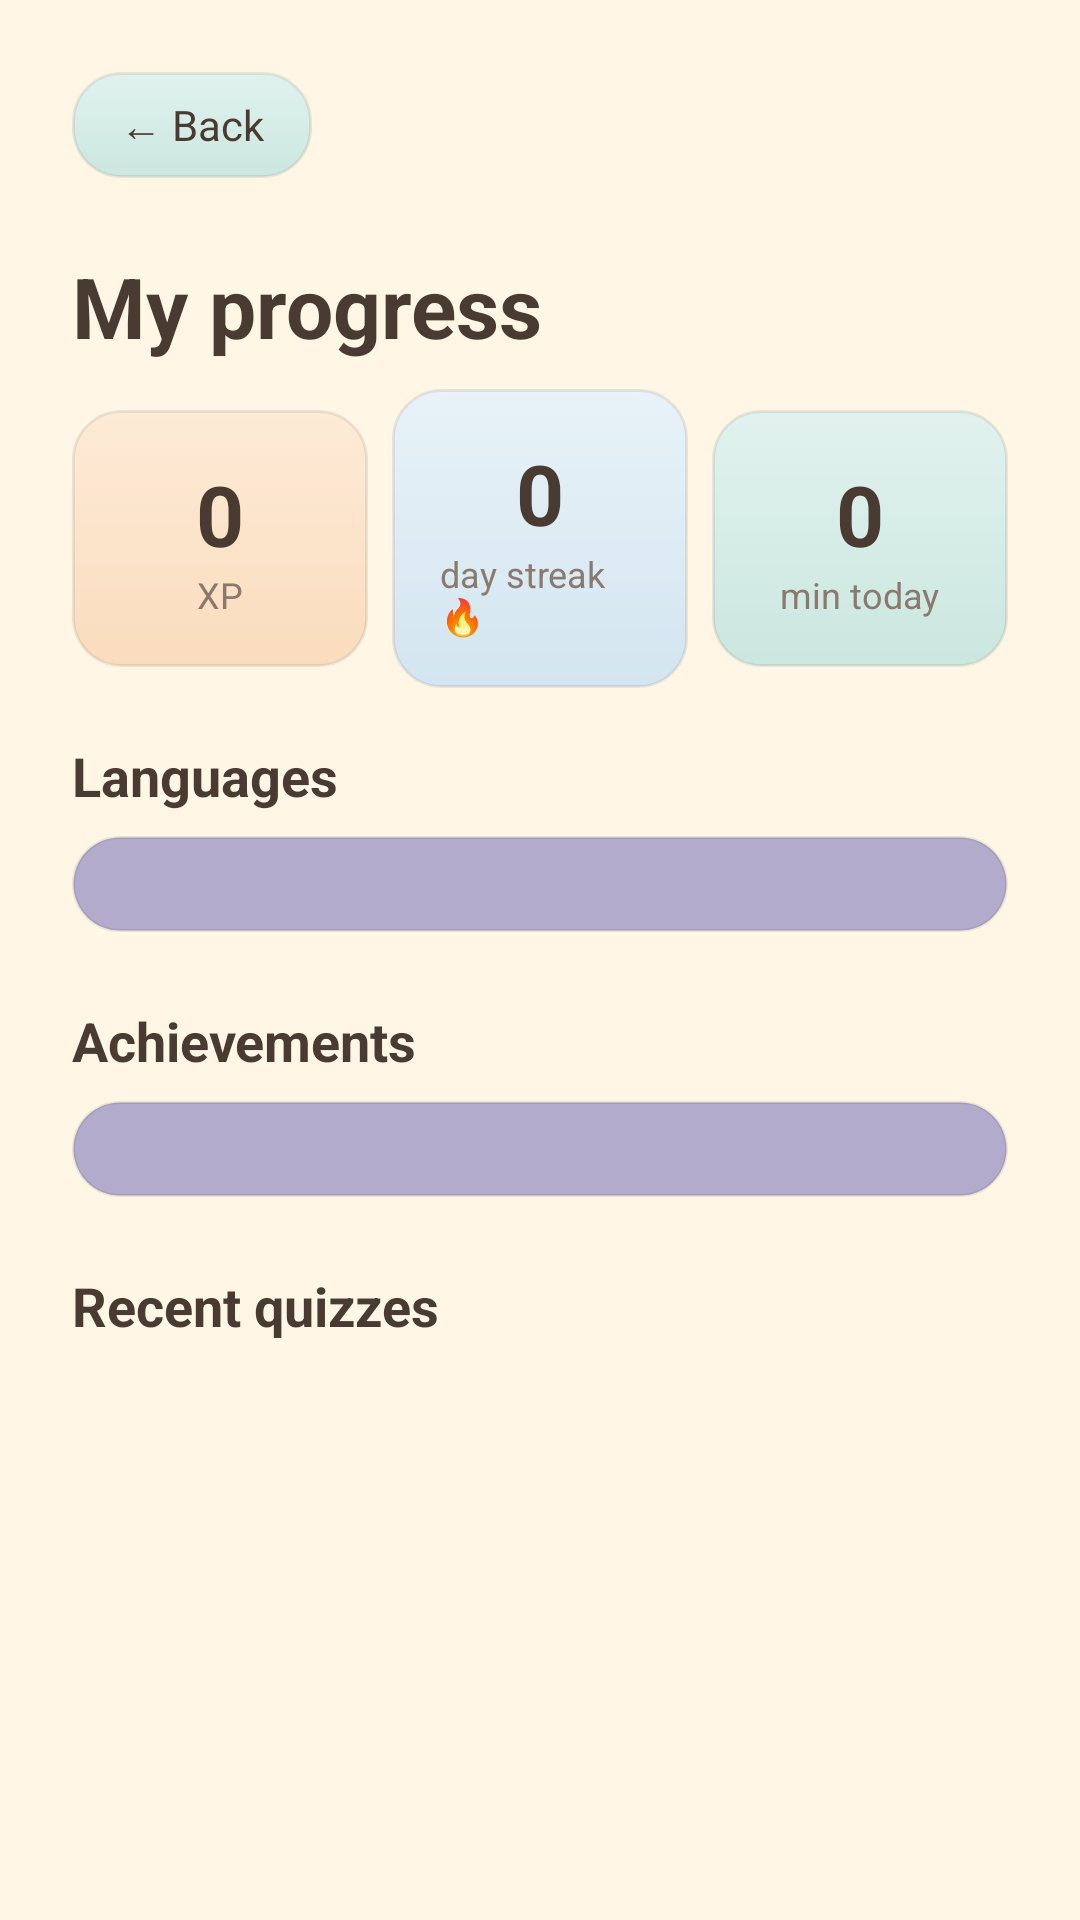

Here is an Android app screen rendered from its layout file. Give the layout XML and the strings, colors and styles it references.
<!-- AndroidManifest.xml: application theme Theme.LinguaPath -->
<!-- res/layout/activity_progress.xml -->
<?xml version="1.0" encoding="utf-8"?>
<androidx.core.widget.NestedScrollView
    xmlns:android="http://schemas.android.com/apk/res/android"
    xmlns:app="http://schemas.android.com/apk/res-auto"
    android:layout_width="match_parent"
    android:layout_height="match_parent"
    android:background="@color/cream"
    android:fillViewport="true"
    android:fitsSystemWindows="true">

    <androidx.constraintlayout.widget.ConstraintLayout
        android:layout_width="match_parent"
        android:layout_height="wrap_content"
        android:padding="24dp">

        <TextView
            android:id="@+id/buttonBack"
            android:layout_width="wrap_content"
            android:layout_height="wrap_content"
            android:background="@drawable/bg_card_sage"
            android:clickable="true"
            android:focusable="true"
            android:paddingStart="16dp"
            android:paddingTop="8dp"
            android:paddingEnd="16dp"
            android:paddingBottom="8dp"
            android:text="@string/back"
            android:textColor="@color/ink"
            android:textSize="14sp"
            app:layout_constraintStart_toStartOf="parent"
            app:layout_constraintTop_toTopOf="parent" />

        <TextView
            android:id="@+id/textProgressTitle"
            android:layout_width="wrap_content"
            android:layout_height="wrap_content"
            android:layout_marginTop="24dp"
            android:text="@string/progress_title"
            android:textColor="@color/ink"
            android:textSize="28sp"
            android:textStyle="bold"
            app:layout_constraintStart_toStartOf="parent"
            app:layout_constraintTop_toBottomOf="@id/buttonBack" />

        <LinearLayout
            android:id="@+id/tileXp"
            android:layout_width="0dp"
            android:layout_height="wrap_content"
            android:layout_marginTop="16dp"
            android:layout_marginEnd="4dp"
            android:background="@drawable/bg_card_peach"
            android:elevation="4dp"
            android:gravity="center"
            android:orientation="vertical"
            android:padding="16dp"
            app:layout_constraintEnd_toStartOf="@id/tileStreak"
            app:layout_constraintHorizontal_chainStyle="spread"
            app:layout_constraintHorizontal_weight="1"
            app:layout_constraintStart_toStartOf="parent"
            app:layout_constraintTop_toBottomOf="@id/textProgressTitle">

            <TextView
                android:id="@+id/textXp"
                android:layout_width="wrap_content"
                android:layout_height="wrap_content"
                android:text="0"
                android:textColor="@color/ink"
                android:textSize="28sp"
                android:textStyle="bold" />

            <TextView
                android:layout_width="wrap_content"
                android:layout_height="wrap_content"
                android:text="@string/stat_xp_label"
                android:textColor="@color/ink_soft"
                android:textSize="12sp" />
        </LinearLayout>

        <LinearLayout
            android:id="@+id/tileStreak"
            android:layout_width="0dp"
            android:layout_height="wrap_content"
            android:layout_marginStart="4dp"
            android:layout_marginEnd="4dp"
            android:background="@drawable/bg_card_sky"
            android:elevation="4dp"
            android:gravity="center"
            android:orientation="vertical"
            android:padding="16dp"
            app:layout_constraintBottom_toBottomOf="@id/tileXp"
            app:layout_constraintEnd_toStartOf="@id/tileToday"
            app:layout_constraintHorizontal_weight="1"
            app:layout_constraintStart_toEndOf="@id/tileXp"
            app:layout_constraintTop_toTopOf="@id/tileXp">

            <TextView
                android:id="@+id/textStreak"
                android:layout_width="wrap_content"
                android:layout_height="wrap_content"
                android:text="0"
                android:textColor="@color/ink"
                android:textSize="28sp"
                android:textStyle="bold" />

            <TextView
                android:layout_width="wrap_content"
                android:layout_height="wrap_content"
                android:text="@string/stat_streak_label"
                android:textColor="@color/ink_soft"
                android:textSize="12sp" />
        </LinearLayout>

        <LinearLayout
            android:id="@+id/tileToday"
            android:layout_width="0dp"
            android:layout_height="wrap_content"
            android:layout_marginStart="4dp"
            android:background="@drawable/bg_card_sage"
            android:elevation="4dp"
            android:gravity="center"
            android:orientation="vertical"
            android:padding="16dp"
            app:layout_constraintBottom_toBottomOf="@id/tileXp"
            app:layout_constraintEnd_toEndOf="parent"
            app:layout_constraintHorizontal_weight="1"
            app:layout_constraintStart_toEndOf="@id/tileStreak"
            app:layout_constraintTop_toTopOf="@id/tileXp">

            <TextView
                android:id="@+id/textToday"
                android:layout_width="wrap_content"
                android:layout_height="wrap_content"
                android:text="0"
                android:textColor="@color/ink"
                android:textSize="28sp"
                android:textStyle="bold" />

            <TextView
                android:layout_width="wrap_content"
                android:layout_height="wrap_content"
                android:text="@string/stat_today_label"
                android:textColor="@color/ink_soft"
                android:textSize="12sp" />
        </LinearLayout>

        <LinearLayout
            android:id="@+id/groupBody"
            android:layout_width="0dp"
            android:layout_height="wrap_content"
            android:layout_marginTop="24dp"
            android:orientation="vertical"
            app:layout_constraintEnd_toEndOf="parent"
            app:layout_constraintStart_toStartOf="parent"
            app:layout_constraintTop_toBottomOf="@id/tileXp">

            <TextView
                android:layout_width="wrap_content"
                android:layout_height="wrap_content"
                android:text="@string/section_languages"
                android:textColor="@color/ink"
                android:textSize="18sp"
                android:textStyle="bold" />

            <LinearLayout
                android:id="@+id/groupLanguages"
                android:layout_width="match_parent"
                android:layout_height="wrap_content"
                android:layout_marginTop="8dp"
                android:background="@drawable/bg_word_card"
                android:elevation="4dp"
                android:orientation="vertical"
                android:padding="16dp" />

            <TextView
                android:layout_width="wrap_content"
                android:layout_height="wrap_content"
                android:layout_marginTop="24dp"
                android:text="@string/section_achievements"
                android:textColor="@color/ink"
                android:textSize="18sp"
                android:textStyle="bold" />

            <LinearLayout
                android:id="@+id/groupAchievements"
                android:layout_width="match_parent"
                android:layout_height="wrap_content"
                android:layout_marginTop="8dp"
                android:background="@drawable/bg_word_card"
                android:elevation="4dp"
                android:orientation="vertical"
                android:padding="16dp" />

            <TextView
                android:layout_width="wrap_content"
                android:layout_height="wrap_content"
                android:layout_marginTop="24dp"
                android:text="@string/section_history"
                android:textColor="@color/ink"
                android:textSize="18sp"
                android:textStyle="bold" />

            <androidx.recyclerview.widget.RecyclerView
                android:id="@+id/recyclerAttempts"
                android:layout_width="match_parent"
                android:layout_height="wrap_content"
                android:layout_marginTop="4dp" />

            <TextView
                android:id="@+id/textEmptyHistory"
                android:layout_width="match_parent"
                android:layout_height="wrap_content"
                android:layout_marginTop="8dp"
                android:text="@string/history_empty"
                android:textColor="@color/ink_soft"
                android:textSize="14sp"
                android:visibility="gone" />
        </LinearLayout>
    </androidx.constraintlayout.widget.ConstraintLayout>
</androidx.core.widget.NestedScrollView>
<!-- resources referenced by this layout -->
<resources>
  <color name="cream">#FFF6E5</color>
  <color name="ink">#4A3B32</color>
  <color name="ink_soft">#8A7A6E</color>
  <!-- drawable bg_card_peach (drawable) -->
  <?xml version="1.0" encoding="utf-8"?>
  <shape xmlns:android="http://schemas.android.com/apk/res/android"
      android:shape="rectangle">
      <gradient
          android:angle="270"
          android:endColor="#FADCBD"
          android:startColor="#FDEBD7" />
      <corners android:radius="16dp" />
      <stroke
          android:width="1dp"
          android:color="#14000000" />
  </shape>
  <!-- drawable bg_card_sage (drawable) -->
  <?xml version="1.0" encoding="utf-8"?>
  <shape xmlns:android="http://schemas.android.com/apk/res/android"
      android:shape="rectangle">
      <gradient
          android:angle="270"
          android:endColor="#CBE7DF"
          android:startColor="#E1F2EE" />
      <corners android:radius="16dp" />
      <stroke
          android:width="1dp"
          android:color="#14000000" />
  </shape>
  <!-- drawable bg_card_sky (drawable) -->
  <?xml version="1.0" encoding="utf-8"?>
  <shape xmlns:android="http://schemas.android.com/apk/res/android"
      android:shape="rectangle">
      <gradient
          android:angle="270"
          android:endColor="#D3E5F0"
          android:startColor="#E8F2F8" />
      <corners android:radius="16dp" />
      <stroke
          android:width="1dp"
          android:color="#14000000" />
  </shape>
  <!-- drawable bg_word_card (drawable) -->
  <?xml version="1.0" encoding="utf-8"?>
  <shape xmlns:android="http://schemas.android.com/apk/res/android"
      android:shape="rectangle">
      <solid android:color="@color/card" />
      <corners android:radius="16dp" />
      <stroke
          android:width="1dp"
          android:color="#14000000" />
  </shape>
  <string name="back">← Back</string>
  <string name="history_empty">No quizzes yet. Finish a stage quiz and it shows up here.</string>
  <string name="progress_title">My progress</string>
  <string name="section_achievements">Achievements</string>
  <string name="section_history">Recent quizzes</string>
  <string name="section_languages">Languages</string>
  <string name="stat_streak_label">day streak 🔥</string>
  <string name="stat_today_label">min today</string>
  <string name="stat_xp_label">XP</string>
  <style name="Theme.LinguaPath" parent="Base.Theme.LinguaPath" />
  <color name="card">#B2ABCC</color>
  <style name="Base.Theme.LinguaPath" parent="Theme.Material3.Light.NoActionBar">
          <item name="colorPrimary">@color/primary</item>
          <item name="colorOnPrimary">@color/card</item>
          <item name="colorSecondary">@color/accent</item>
          <item name="android:windowBackground">@color/cream</item>
          <item name="android:fontFamily">sans-serif</item>
          <item name="android:textColorPrimary">@color/ink</item>
          <item name="android:windowLightStatusBar">true</item>
          
          
      </style>
  <color name="primary">#7BA881</color>
  <color name="accent">#E9A07A</color>
</resources>
